The GitHub repository vandanamonappa07/GAN-Autoencoder contains a labelled image folder "GAN-Autoencoder" with 5 categories: non-tumor, non-viable tumor, tumor, viable, viable non-viable. Examples follow, each with its label.

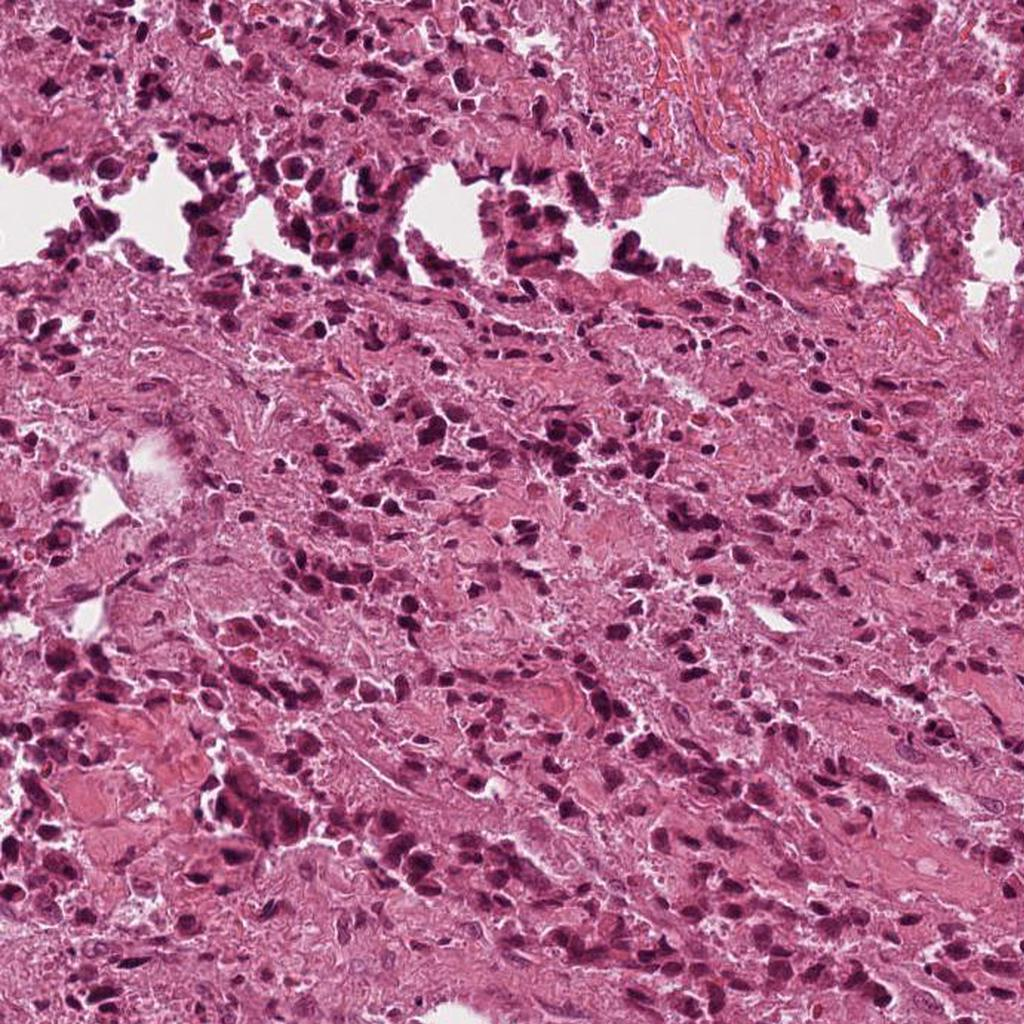
Label: viable non-viable

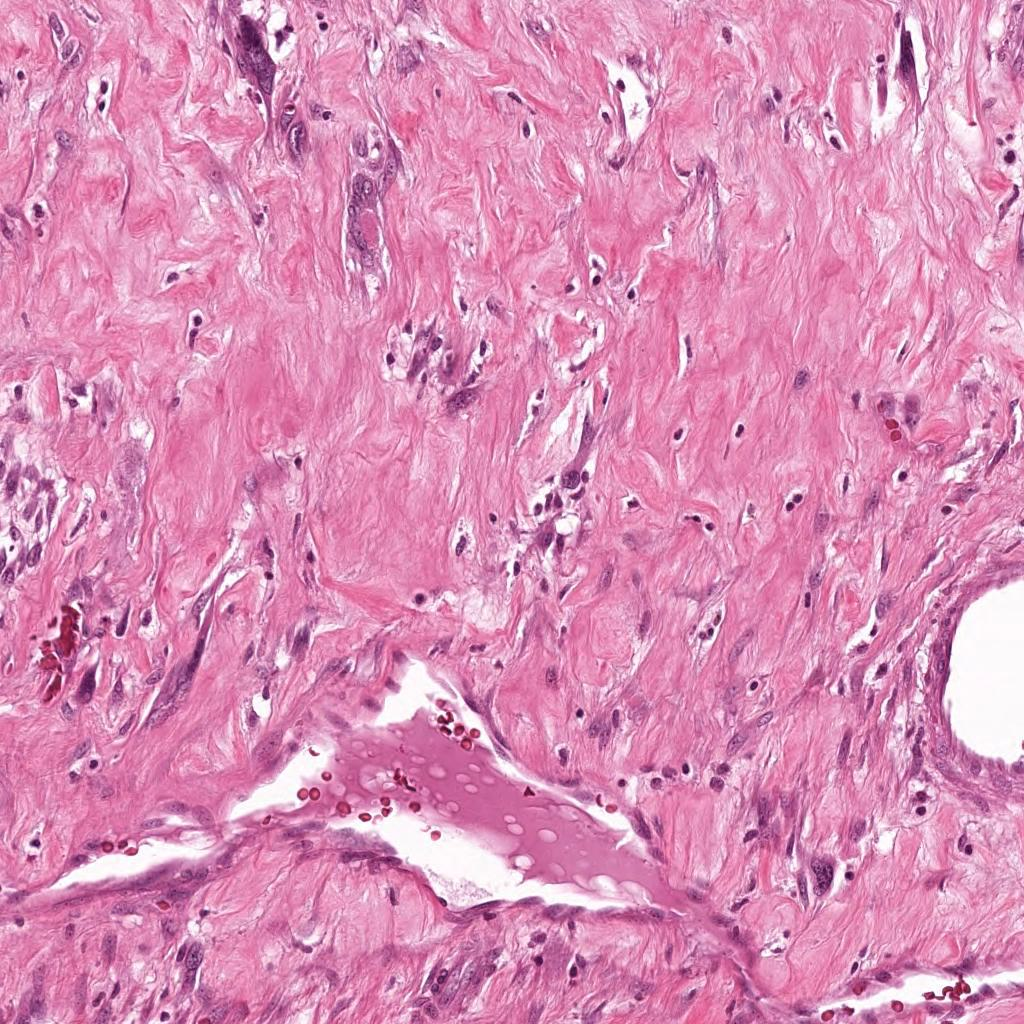
Label: non-viable tumor

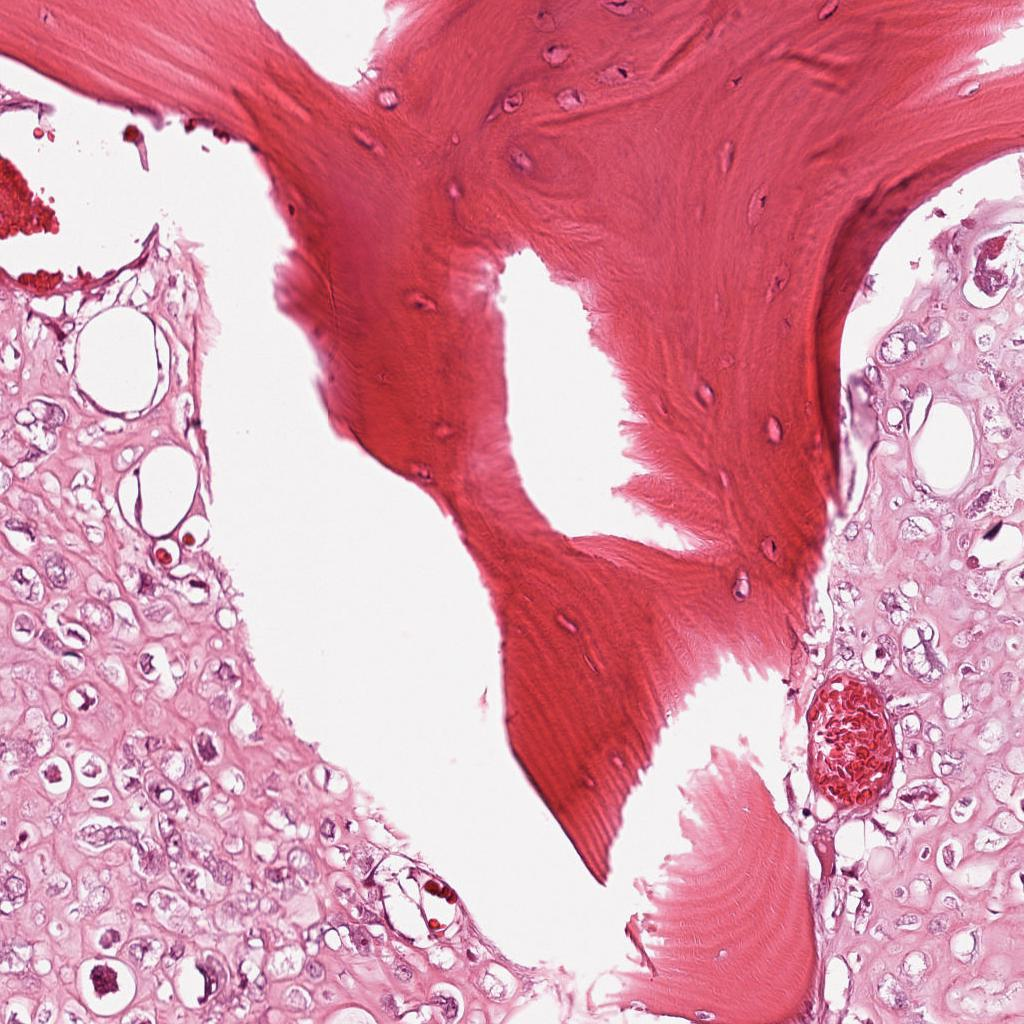
Label: viable

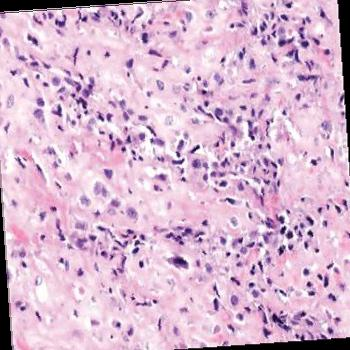
Label: tumor

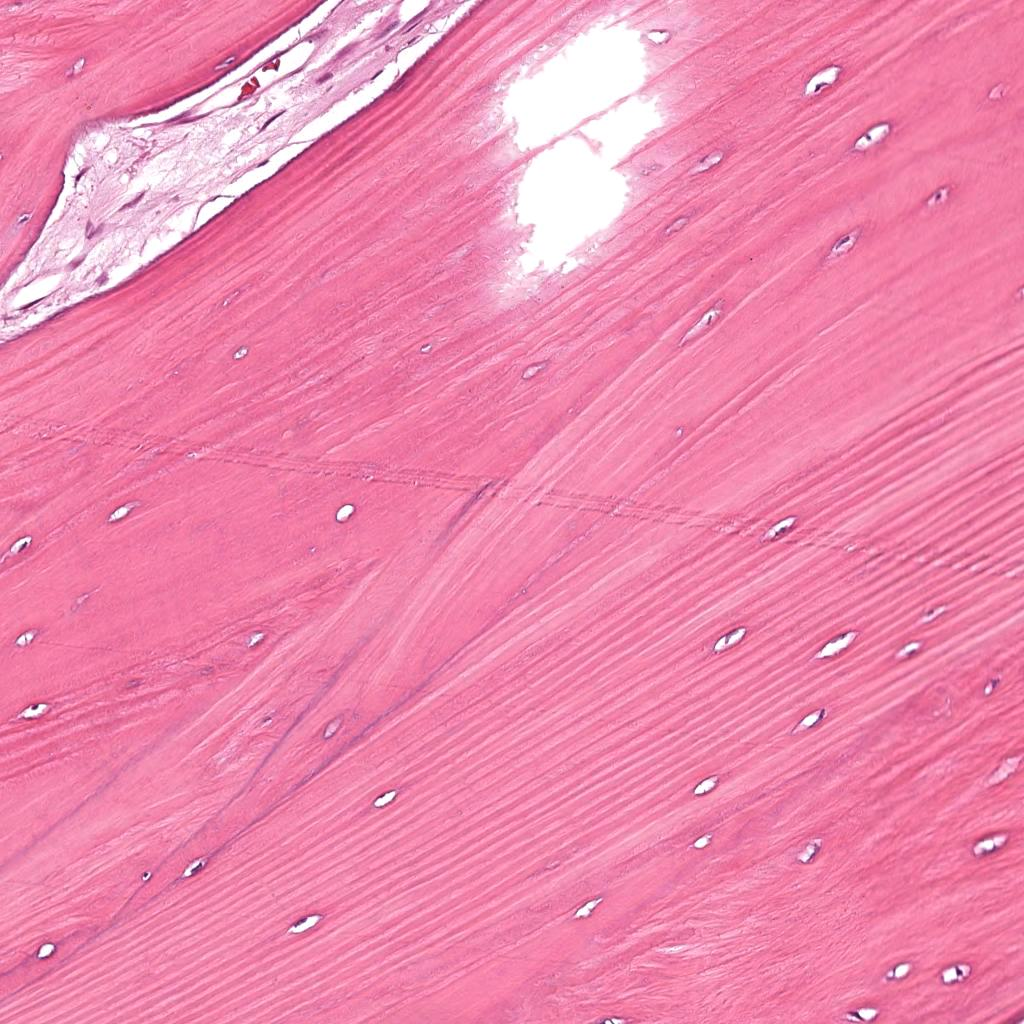
Label: non-tumor

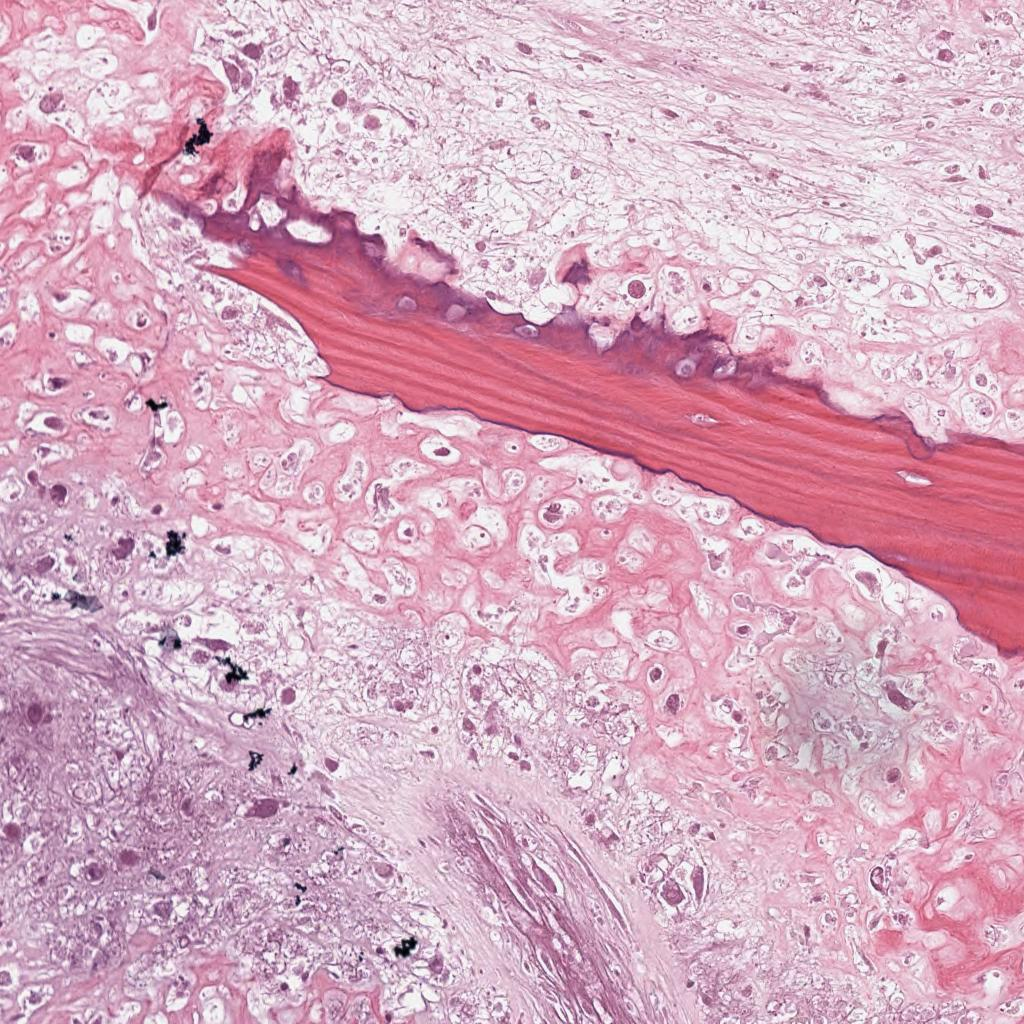
Label: viable non-viable
